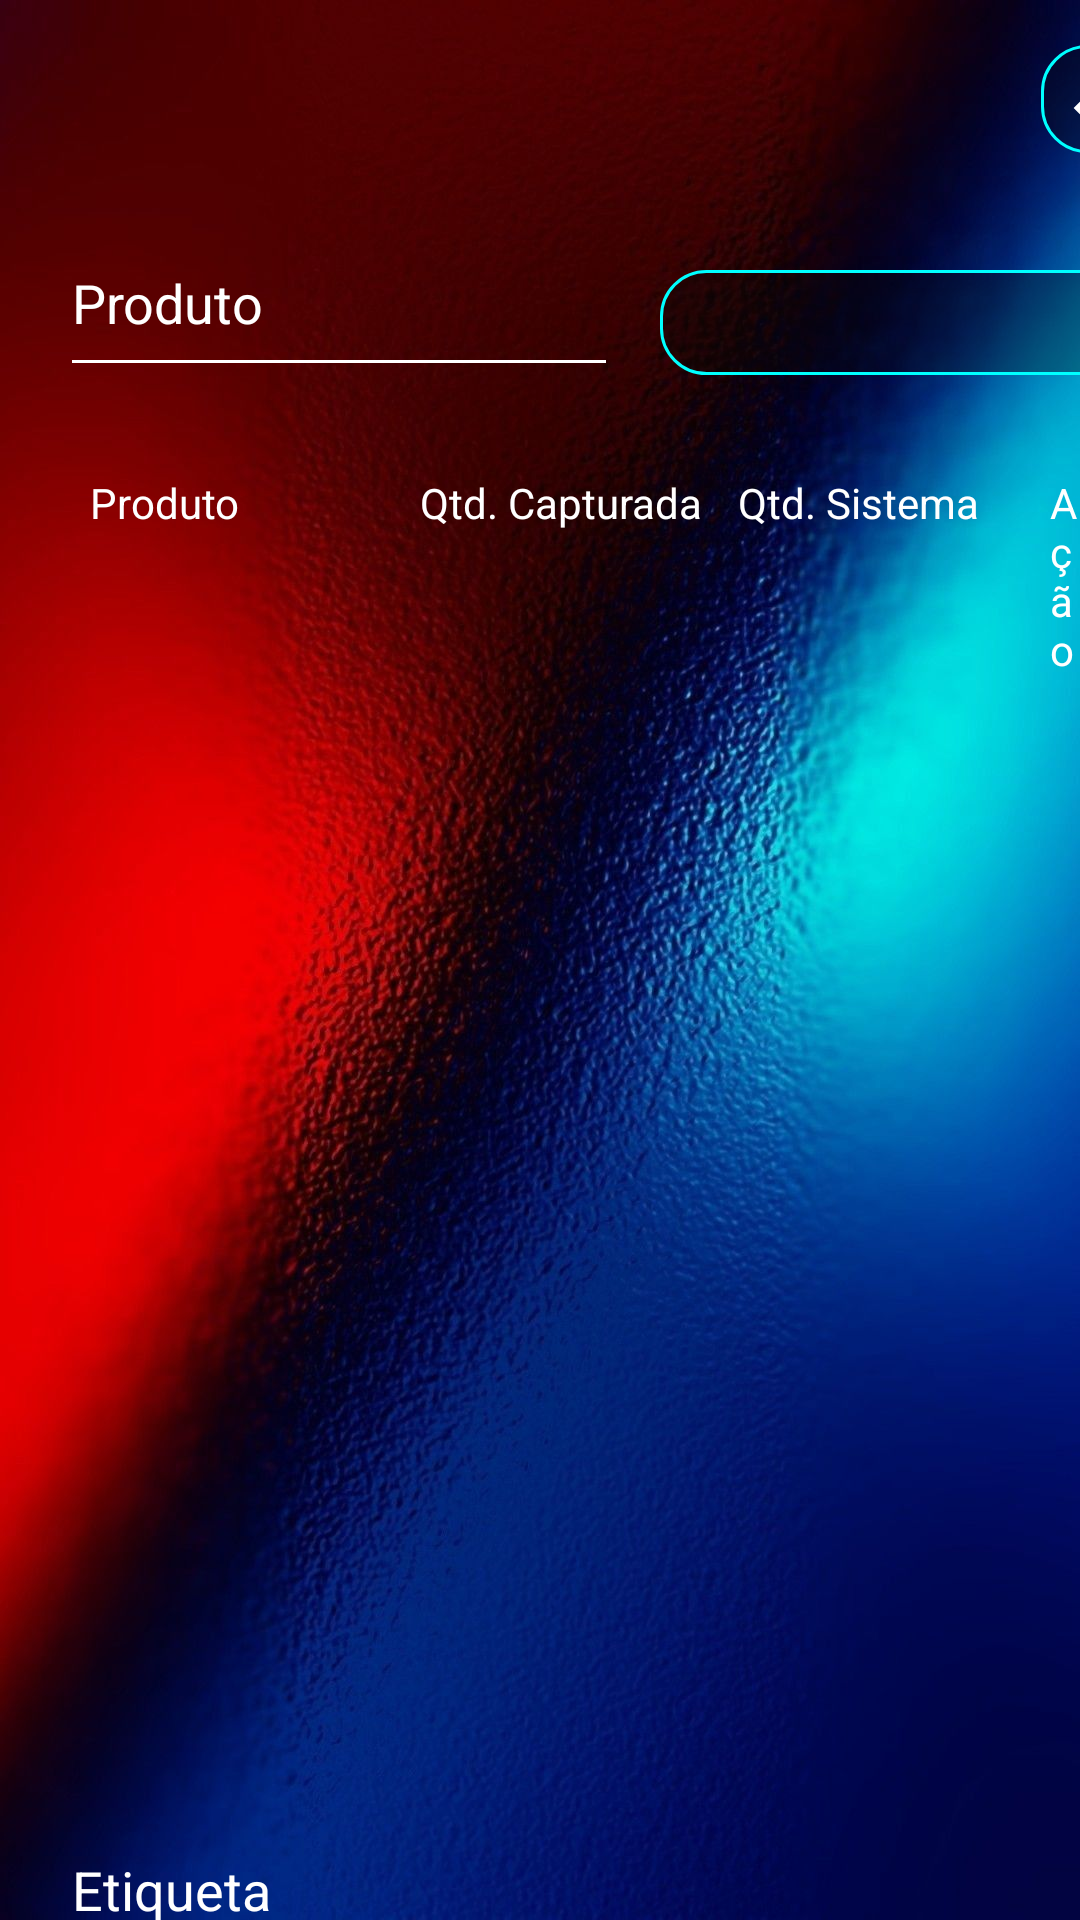

Here is an Android app screen rendered from its layout file. Give the layout XML and the strings, colors and styles it references.
<!-- AndroidManifest.xml: application theme Theme.AppCompat.NoActionBar -->
<!-- res/layout/activity_captura_produto.xml -->
<?xml version="1.0" encoding="utf-8"?>
<androidx.coordinatorlayout.widget.CoordinatorLayout xmlns:android="http://schemas.android.com/apk/res/android"
    xmlns:app="http://schemas.android.com/apk/res-auto"
    xmlns:tools="http://schemas.android.com/tools"
    android:id="@+id/btnVoltarInicio"
    android:layout_width="match_parent"
    android:layout_height="match_parent"
    android:background="@drawable/screen4">


    <TextView
        android:id="@+id/textView"
        android:layout_width="61dp"
        android:layout_height="wrap_content"
        android:layout_marginStart="30dp"
        android:layout_marginTop="158dp"
        android:layout_marginEnd="8dp"
        android:layout_marginBottom="8dp"
        android:text="Produto"
        android:textColor="@android:color/background_light"
        app:layout_constraintBottom_toBottomOf="parent"
        app:layout_constraintEnd_toEndOf="parent"
        app:layout_constraintHorizontal_bias="0.093"
        app:layout_constraintStart_toStartOf="parent"
        app:layout_constraintTop_toTopOf="parent"
        app:layout_constraintVertical_bias="0.008" />

    <TextView
        android:id="@+id/textView4"
        android:layout_width="wrap_content"
        android:layout_height="wrap_content"
        android:layout_marginStart="140dp"
        android:layout_marginTop="158dp"
        android:layout_marginEnd="8dp"
        android:text="Qtd. Capturada"
        android:textColor="@android:color/background_light"
        app:layout_constraintEnd_toEndOf="parent"
        app:layout_constraintHorizontal_bias="0.702"
        app:layout_constraintStart_toStartOf="parent"
        app:layout_constraintTop_toTopOf="parent"
        app:layout_constraintVertical_bias="0.007" />

    <TextView
        android:id="@+id/textView6"
        android:layout_width="82dp"
        android:layout_height="wrap_content"
        android:layout_marginStart="246dp"
        android:layout_marginTop="158dp"
        android:layout_marginEnd="8dp"
        android:layout_marginBottom="8dp"
        android:text="Qtd. Sistema"
        android:textColor="@android:color/background_light"
        app:layout_constraintBottom_toBottomOf="parent"
        app:layout_constraintEnd_toEndOf="parent"
        app:layout_constraintHorizontal_bias="0.866"
        app:layout_constraintStart_toStartOf="parent"
        app:layout_constraintTop_toTopOf="parent"
        app:layout_constraintVertical_bias="0.01" />

    <EditText
        android:id="@+id/editTextCaptEtiqueta"
        android:layout_width="375dp"
        android:layout_height="47dp"
        android:layout_marginLeft="20dp"
        android:layout_marginTop="605dp"
        android:backgroundTint="@android:color/white"
        android:ems="10"
        android:hint="Etiqueta"
        android:inputType="text"
        android:textColor="@android:color/white"
        android:textColorHint="@android:color/white"
        app:layout_anchor="@+id/editTextCaptEtiqueta"
        app:layout_anchorGravity="top|center"
        app:layout_constraintBottom_toBottomOf="parent"
        app:layout_constraintEnd_toEndOf="parent"
        app:layout_constraintHorizontal_bias="0.147"
        app:layout_constraintStart_toStartOf="parent"
        app:layout_constraintTop_toTopOf="parent"
        app:layout_constraintVertical_bias="0.827" />


    <EditText
        android:id="@+id/txtPegaProduto"
        android:layout_width="186dp"
        android:layout_height="59dp"
        android:layout_marginLeft="20dp"
        android:layout_marginTop="70dp"
        android:backgroundTint="@android:color/white"
        android:ems="10"
        android:hint="Produto"
        android:inputType="text"
        android:textColor="@android:color/white"
        android:textColorHint="@android:color/white"
        app:layout_anchorGravity="top|center"
        app:layout_constraintBottom_toBottomOf="parent"
        app:layout_constraintEnd_toEndOf="parent"
        app:layout_constraintHorizontal_bias="0.147"
        app:layout_constraintStart_toStartOf="parent"
        app:layout_constraintTop_toTopOf="parent"
        app:layout_constraintVertical_bias="0.827" />

    <Button
        android:id="@+id/btnCapturarEtiqueta"
        android:layout_width="93dp"
        android:layout_height="wrap_content"
        android:layout_marginLeft="29dp"
        android:layout_marginTop="670dp"
        android:background="@drawable/button_layout_custom"
        android:onClick="botaoCapturarEtiqueta"
        android:text="@string/title_activity_captura_produto"
        android:textColor="@android:color/background_light"
        app:layout_constraintBottom_toTopOf="@+id/btnCapturarEtiqueta"
        app:layout_constraintEnd_toEndOf="parent"
        app:layout_constraintHorizontal_bias="0.63"
        app:layout_constraintStart_toEndOf="@+id/editTextCaptEtiqueta"
        app:layout_constraintVertical_bias="0.508" />


    <androidx.recyclerview.widget.RecyclerView
        android:id="@+id/recycler_view"
        android:layout_width="376dp"
        android:layout_height="385dp"
        android:layout_marginLeft="20dp"
        android:layout_marginTop="200dp" />

    <Button
        android:id="@+id/btnInicio"
        android:layout_width="43dp"
        android:layout_height="36dp"
        android:layout_marginLeft="347dp"
        android:layout_marginTop="15dp"
        android:background="@drawable/button_layout_custom"
        android:drawableRight="@drawable/back_icon_icons_com_71028__1_"
        android:textColor="@android:color/background_light" />

    <Spinner
        android:id="@+id/spinner_deposito2"
        android:layout_width="191dp"
        android:layout_height="35dp"
        android:layout_marginLeft="220dp"
        android:layout_marginTop="90dp"
        android:background="@drawable/button_layout_custom"
        android:textColor="@android:color/background_light" />

    <TextView
        android:id="@+id/textView2"
        android:layout_width="wrap_content"
        android:layout_height="wrap_content"
        android:layout_marginStart="350dp"
        android:layout_marginTop="158dp"
        android:text="Ação"
        android:textColor="@color/white" />


</androidx.coordinatorlayout.widget.CoordinatorLayout>
<!-- resources referenced by this layout -->
<resources>
  <color name="white">#FFFFFFFF</color>
  <!-- drawable back_icon_icons_com_71028__1_ (drawable) -->
  <vector android:height="24dp" android:viewportHeight="512"
      android:viewportWidth="512" android:width="24dp" xmlns:android="http://schemas.android.com/apk/res/android">
      <path android:fillColor="#fff"
          android:pathData="M395.4,12.5c13.8,28 23.3,58 26.5,84.5 1.6,12.4 1.4,38 -0.4,47.9 -6.1,35 -22.7,61.1 -50.5,79.6 -29.7,19.7 -74.5,30.5 -126.7,30.5l-12.3,-0 0,-63.2 0,-63.3 -95.7,95.8 -95.8,95.7 95.8,95.7 95.7,95.8 0,-61.8 0,-61.7 11.8,-0c48.8,-0 92.9,-9.4 128.7,-27.4 20,-10.1 31.6,-18.5 47.6,-34.5 15.1,-15.2 24.1,-27.7 32.6,-45.1 27.8,-57.3 24.9,-128.4 -8,-199.2 -11.7,-25.1 -33,-57.1 -50.1,-75.3l-4.7,-5 5.5,11z" android:strokeColor="#00000000"/>
  </vector>
  <!-- drawable button_layout_custom (drawable) -->
  <?xml version="1.0" encoding="utf-8"?>
  <shape xmlns:android="http://schemas.android.com/apk/res/android" >
      <stroke
          android:width="1dp"
          android:color="#00FFFF" />
      <solid
          android:color="#52090808"
          android:paddingLeft="10dp"
          android:paddingTop="10dp"/>
      <corners
          android:radius="15dp"/>
      <padding
          android:left="10dp"
          android:top="10dp"
          android:right="10dp"
          android:bottom="10dp" />
  
  </shape>
  <!-- drawable screen4: jpg bitmap (drawable, 131658 bytes) -->
  <string name="title_activity_captura_produto">Capturar</string>
</resources>
